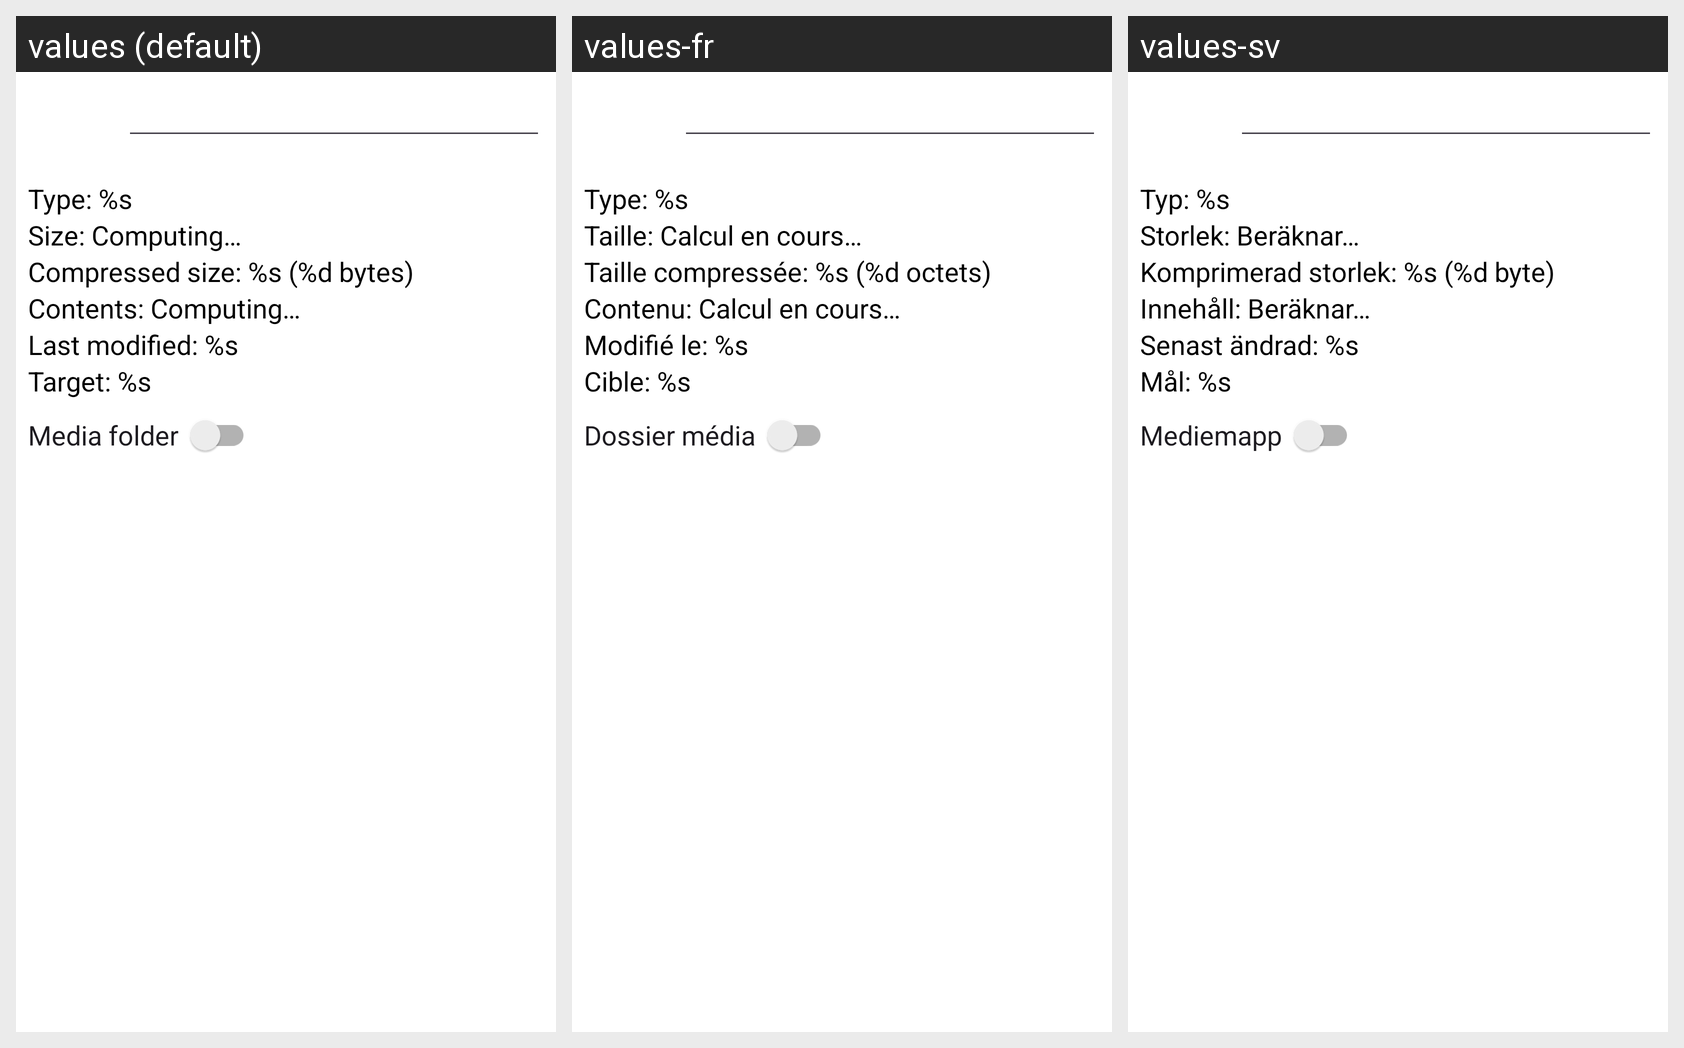

Translations of the strings shown on this Android screen, per locale in the grid:
Android screen res/layout/activity_properties.xml rendered under 3 locales, left to right: values (default), values-fr, values-sv. Device: Nexus 5 (rendered at 1080×1920; each locale shown at half size, 540×960, under a caption strip naming it); theme Theme.SecondaryActivities.
Strings drawn on this screen, with the default value and each locale's value (text and hints the layout hard-codes, and strings that could not be matched under every locale, appear in the picture but are not listed):

type
  values: Type: %s
  values-fr: Type: %s
  values-sv: Typ: %s

computingSize
  values: Size: Computing…
  values-fr: Taille: Calcul en cours…
  values-sv: Storlek: Beräknar…

compressedSize
  values: Compressed size: %s (%d bytes)
  values-fr: Taille compressée: %s (%d octets)
  values-sv: Komprimerad storlek: %s (%d byte)

computingContents
  values: Contents: Computing…
  values-fr: Contenu: Calcul en cours…
  values-sv: Innehåll: Beräknar…

lastModified
  values: Last modified: %s
  values-fr: Modifié le: %s
  values-sv: Senast ändrad: %s

target
  values: Target: %s
  values-fr: Cible: %s
  values-sv: Mål: %s

mediaFolder
  values: Media folder
  values-fr: Dossier média
  values-sv: Mediemapp
